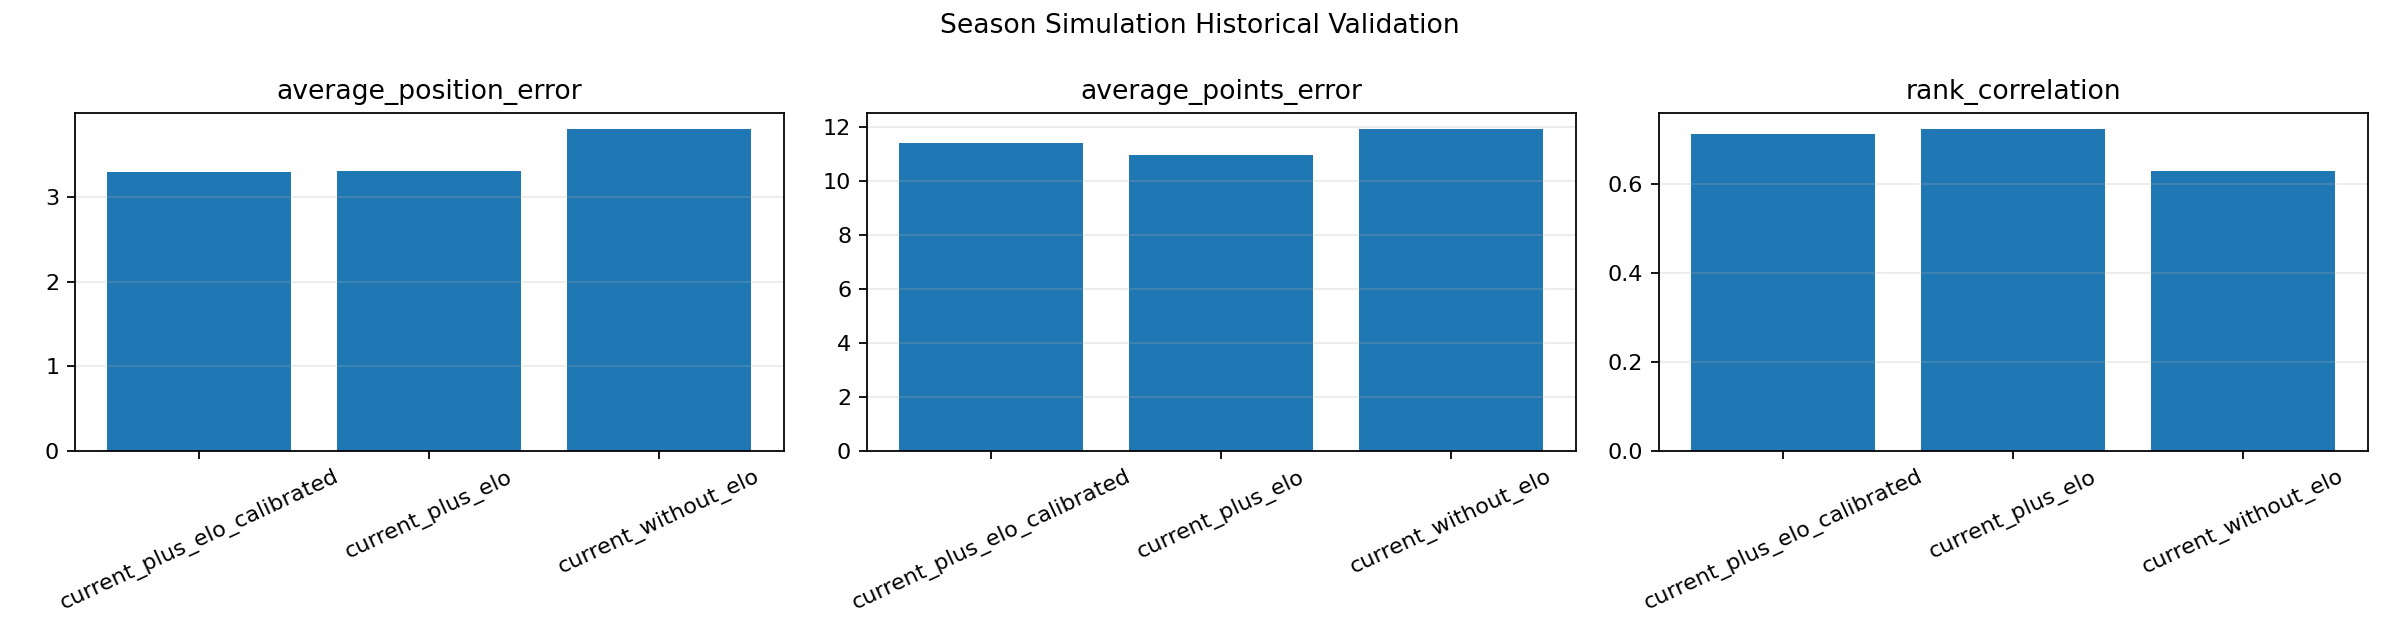

Values plotted in this chart, from the file beside it:
model_variant, average_position_error, average_points_error, rank_correlation, champion_prediction_accuracy, top_4_prediction_accuracy, relegation_prediction_accuracy
current_plus_elo_calibrated, 3.299, 11.4, 0.7135, 0.0, 0.625, 0.3333
current_plus_elo, 3.309, 10.97, 0.7248, 0.25, 0.5625, 0.3333
current_without_elo, 3.807, 11.95, 0.6301, 0.25, 0.4375, 0.3333
